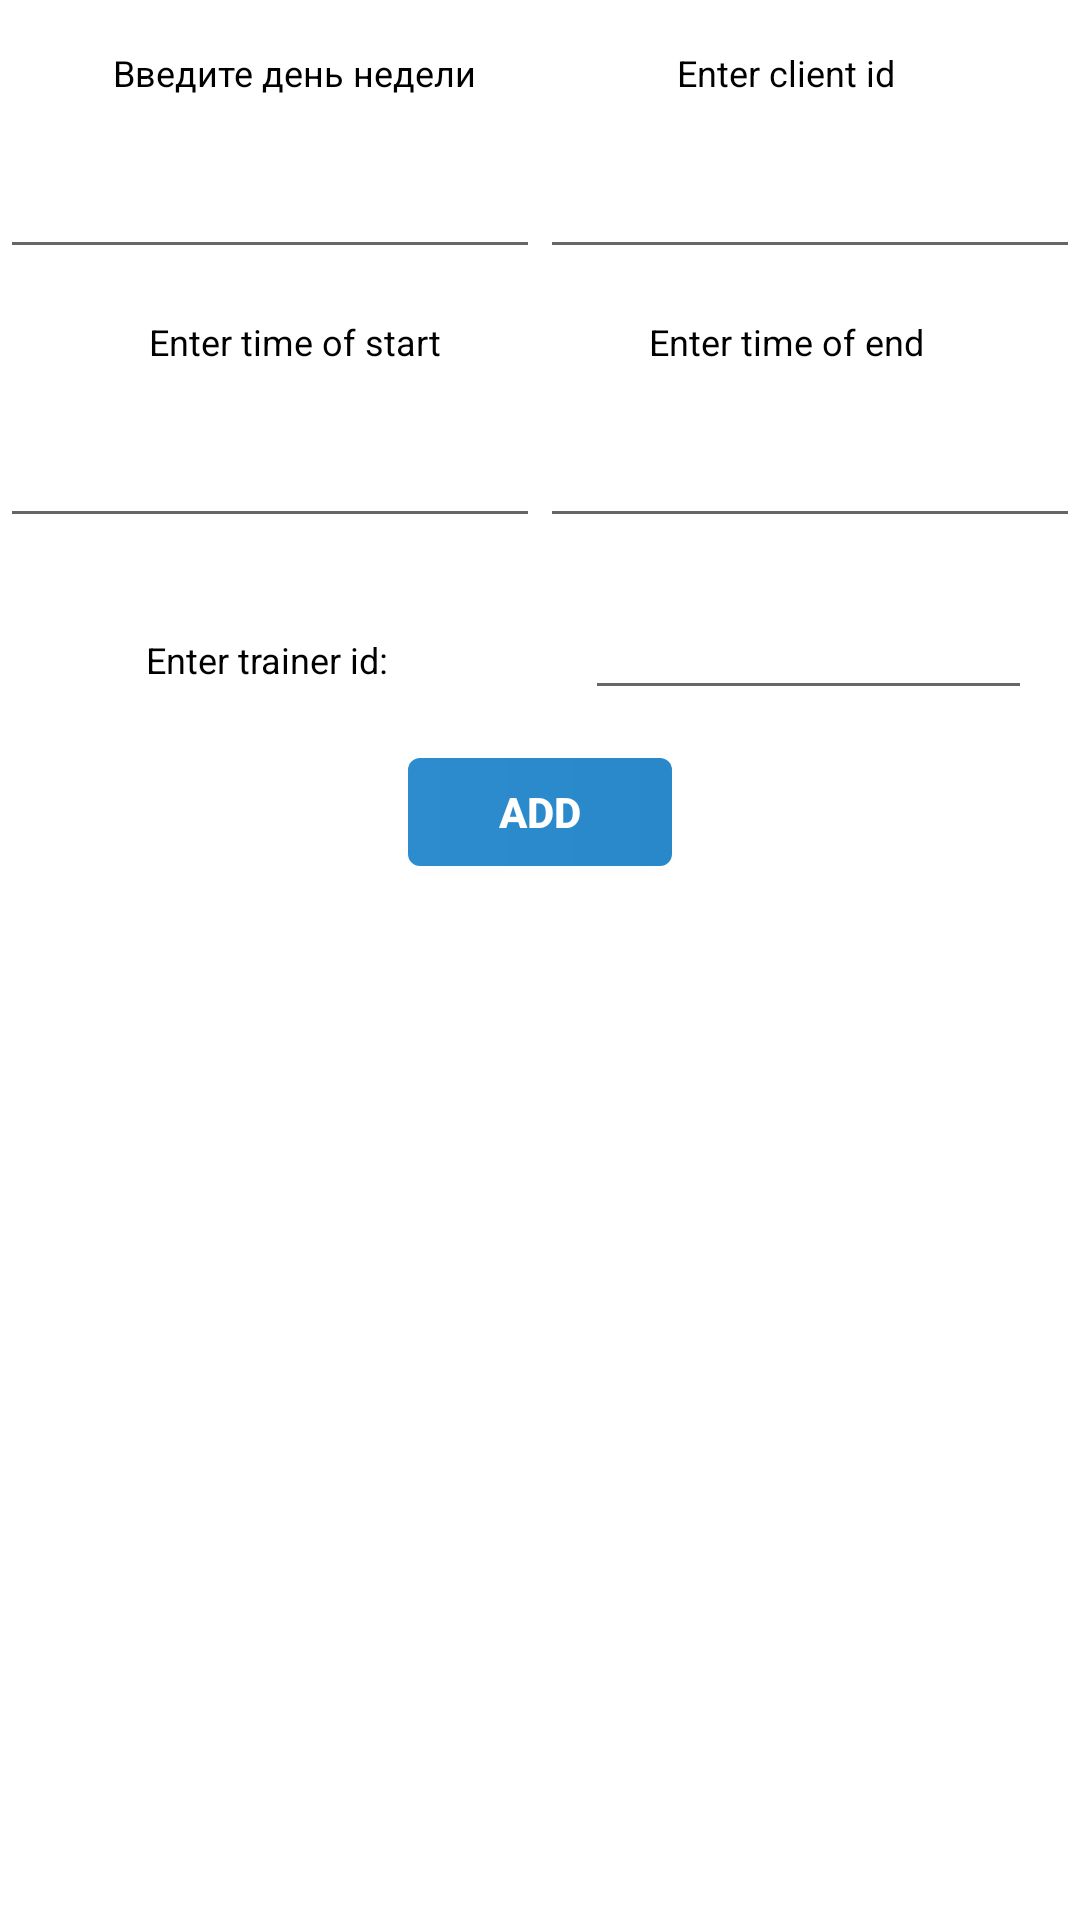

Reconstruct the res/layout file that produces this screen, plus the resources it refers to.
<!-- AndroidManifest.xml: application theme AppTheme.NoActionBar -->
<!-- res/layout/fragment_individuals_add.xml -->
<?xml version="1.0" encoding="utf-8"?>
<LinearLayout xmlns:android="http://schemas.android.com/apk/res/android"
    android:layout_width="match_parent"
    android:layout_height="wrap_content"
    android:orientation="vertical">

    <LinearLayout
        android:layout_width="match_parent"
        android:layout_height="wrap_content"
        android:layout_margin="16dp"
        android:orientation="horizontal">

        <TextView
            android:layout_width="0dp"
            android:layout_height="wrap_content"
            android:layout_weight="1"
            android:gravity="center"
            android:text="Введите день недели"
            android:textColor="@color/colorDark"
            android:textSize="@dimen/size12" />

        <TextView
            android:layout_width="0dp"
            android:layout_height="wrap_content"
            android:layout_weight="1"
            android:gravity="center"
            android:text="Enter client id"
            android:textColor="@color/colorDark"
            android:textSize="@dimen/size12" />
    </LinearLayout>

    <LinearLayout
        android:layout_width="match_parent"
        android:layout_height="wrap_content"
        android:orientation="horizontal">

        <android.support.v7.widget.AppCompatEditText
            android:id="@+id/etDayWeek"
            android:layout_width="0dp"
            android:layout_height="wrap_content"
            android:layout_weight="1"
            android:inputType="textAutoCorrect" />

        <android.support.v7.widget.AppCompatEditText
            android:id="@+id/etIdClient"
            android:layout_width="0dp"
            android:layout_height="wrap_content"
            android:layout_weight="1"
            android:inputType="textAutoCorrect" />
    </LinearLayout>

    <LinearLayout
        android:layout_width="match_parent"
        android:layout_height="wrap_content"
        android:layout_margin="16dp"
        android:orientation="horizontal">

        <TextView
            android:layout_width="0dp"
            android:layout_height="wrap_content"
            android:layout_weight="1"
            android:gravity="center"
            android:text="Enter time of start"
            android:textColor="@color/colorDark"
            android:textSize="@dimen/size12" />

        <TextView
            android:layout_width="0dp"
            android:layout_height="wrap_content"
            android:layout_weight="1"
            android:gravity="center"
            android:text="Enter time of end"
            android:textColor="@color/colorDark"
            android:textSize="@dimen/size12" />
    </LinearLayout>

    <LinearLayout
        android:layout_width="match_parent"
        android:layout_height="wrap_content"
        android:orientation="horizontal">

        <android.support.v7.widget.AppCompatEditText
            android:id="@+id/etTimeStart"
            android:layout_width="0dp"
            android:layout_height="wrap_content"
            android:layout_weight="1"
            android:inputType="datetime" />

        <android.support.v7.widget.AppCompatEditText
            android:id="@+id/etTimeEnd"
            android:layout_width="0dp"
            android:layout_height="wrap_content"
            android:layout_weight="1"
            android:inputType="datetime" />
    </LinearLayout>

    <LinearLayout
        android:layout_width="match_parent"
        android:layout_height="wrap_content"
        android:layout_margin="16dp"
        android:orientation="horizontal">

        <TextView
            android:layout_width="0dp"
            android:layout_height="wrap_content"
            android:layout_weight="1"
            android:gravity="center"
            android:text="Enter trainer id: "
            android:textColor="@color/colorDark"
            android:textSize="@dimen/size12" />

        <android.support.v7.widget.AppCompatEditText
            android:id="@+id/etTrainer"
            android:layout_width="0dp"
            android:layout_height="wrap_content"
            android:layout_marginStart="30dp"
            android:layout_weight="1"
            android:inputType="numberDecimal" />
    </LinearLayout>

    <Button
        android:id="@+id/buttonOk"
        android:layout_width="wrap_content"
        android:layout_height="36dp"
        android:layout_gravity="center"
        android:background="@drawable/button_bg"
        android:text="Add"
        android:textColor="@color/colorWhite"
        android:textSize="@dimen/size14"
        android:textStyle="bold"
        android:theme="@style/ToolbarStyle" />

</LinearLayout>
<!-- resources referenced by this layout -->
<resources>
  <color name="colorDark">#000000</color>
  <color name="colorWhite">#FFFFFF</color>
  <dimen name="size12">12sp</dimen>
  <dimen name="size14">14sp</dimen>
  <!-- drawable button_bg (drawable) -->
  <?xml version="1.0" encoding="utf-8"?>
  <shape
      android:shape="rectangle"
      xmlns:android="http://schemas.android.com/apk/res/android">
      <corners
          android:radius="4dp" />
      <gradient
          android:angle="0"
          android:endColor="#FF2988c9"
          android:startColor="#FF2d8ccd"
          android:type="linear" />
  </shape>
  <style name="ToolbarStyle" parent="AppTheme">
          <item name="android:background">@color/colorForToolbar</item>
          <item name="colorControlNormal">@color/colorWhite</item>
          <item name="android:textColorSecondary">@color/colorWhite</item>
      </style>
  <style name="AppTheme.NoActionBar">
          <item name="android:windowActionBar">false</item>
          <item name="android:windowNoTitle">true</item>
          <item name="windowActionBar">false</item>
          <item name="windowNoTitle">true</item>
          <item name="android:windowBackground">@color/colorWhite</item>
      </style>
  <style name="AppTheme" parent="Theme.AppCompat.Light.DarkActionBar">
          
          <item name="colorPrimary">@color/colorPrimary</item>
          <item name="colorPrimaryDark">@color/colorPrimaryDark</item>
          <item name="colorAccent">@color/colorAccent</item>
      </style>
  <color name="colorForToolbar">#2d2d2d</color>
  <color name="colorPrimary">#232323</color>
  <color name="colorPrimaryDark">#000000</color>
  <color name="colorAccent">#F73E5F</color>
</resources>
